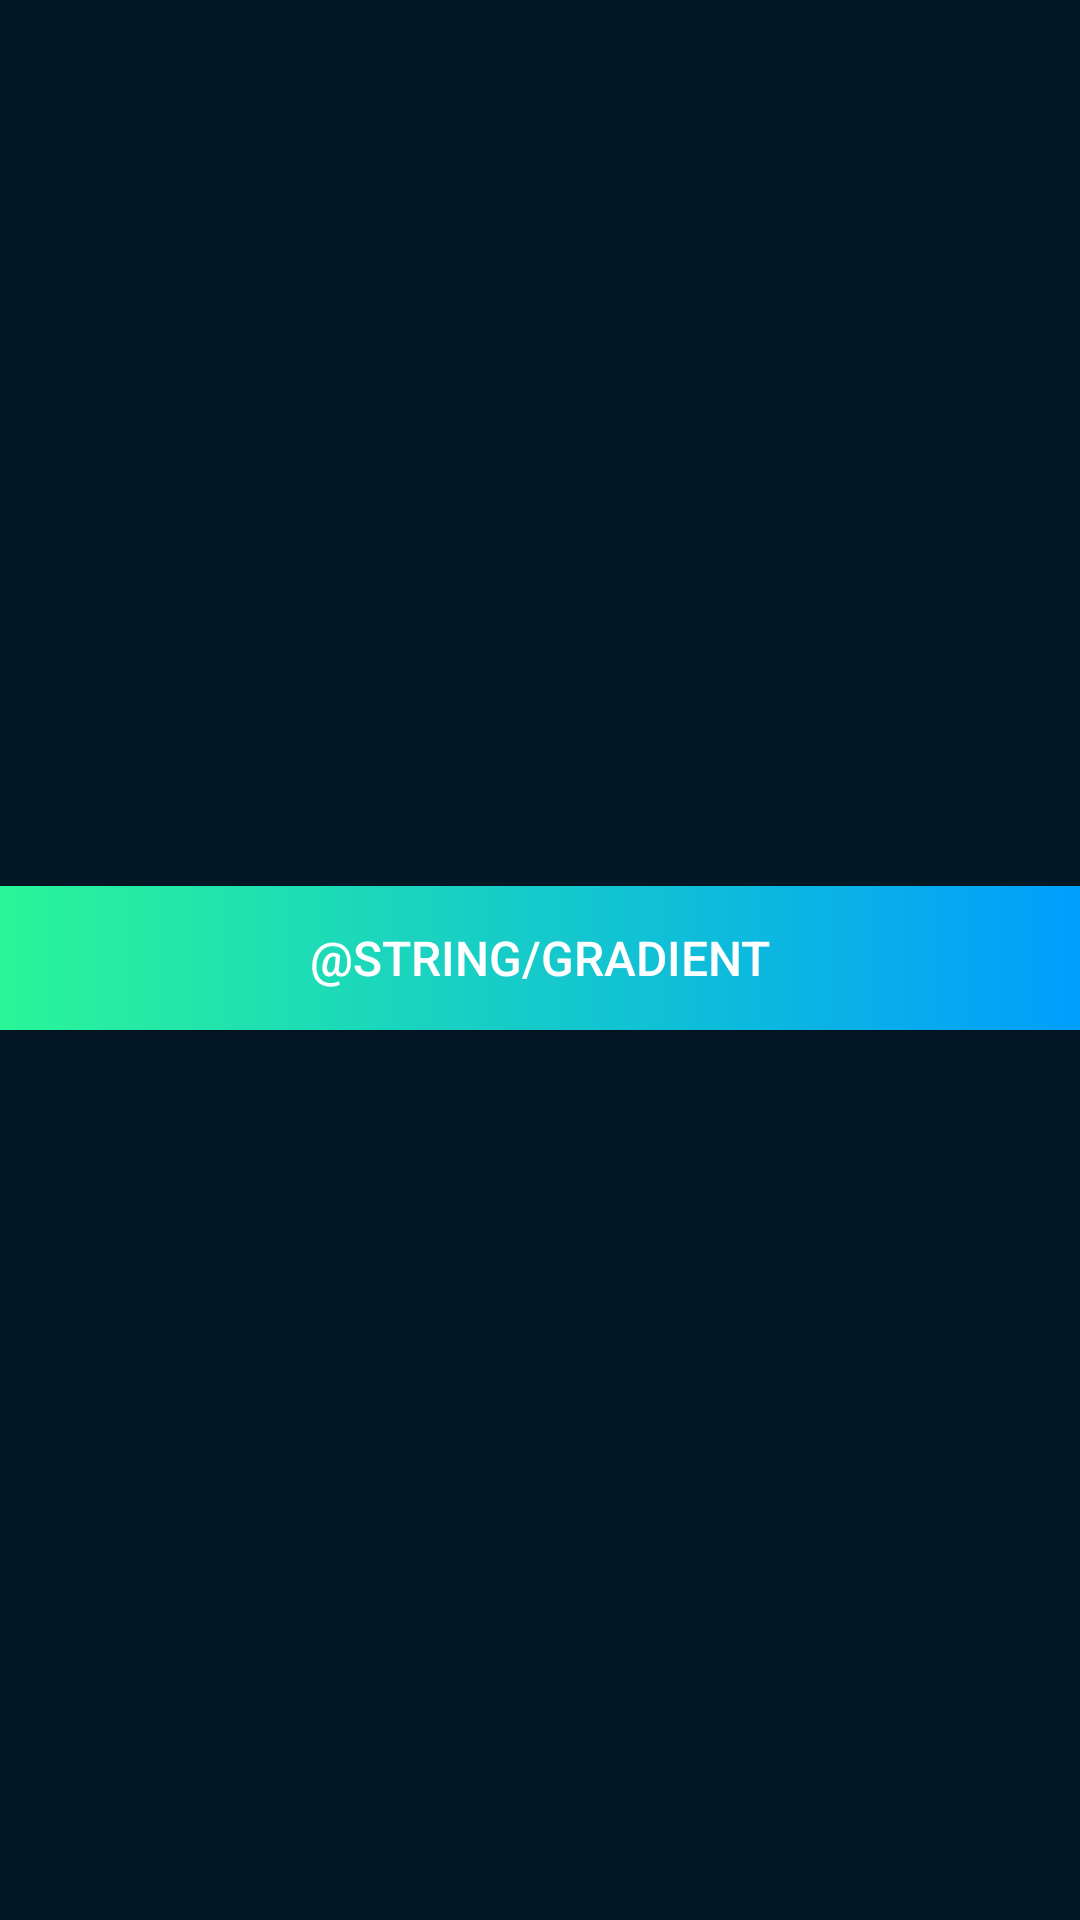

This screen was rendered from an Android layout file. Write that file and the resources it references.
<!-- AndroidManifest.xml: application theme Theme.Imcmachine -->
<!-- res/layout/personal_button.xml -->
<?xml version="1.0" encoding="utf-8"?>
<androidx.constraintlayout.widget.ConstraintLayout
    xmlns:android="http://schemas.android.com/apk/res/android"
    xmlns:app="http://schemas.android.com/apk/res-auto"
    xmlns:tools="http://schemas.android.com/tools"
    android:layout_width="match_parent"
    android:layout_height="match_parent"
    android:background="#021725">

    <Button
        android:id="@+id/button"
        android:layout_width="0dp"
        android:layout_height="wrap_content"

        android:background="@drawable/custom_button"
        android:text="@string/gradient"
        android:textColor="#FFFFFF"

        android:textSize="16sp"
        app:layout_constraintBottom_toBottomOf="parent"
        app:layout_constraintEnd_toEndOf="parent"
        app:layout_constraintHorizontal_bias="0.498"
        app:layout_constraintStart_toStartOf="parent"
        app:layout_constraintTop_toTopOf="parent"
        app:layout_constraintVertical_bias="0.499" />
</androidx.constraintlayout.widget.ConstraintLayout>
<!-- resources referenced by this layout -->
<resources>
  <!-- drawable custom_button (drawable) -->
  <?xml version="1.0" encoding="utf-8"?>
  <selector xmlns:android="http://schemas.android.com/apk/res/android"
      xmlns:tools="http://schemas.android.com/tools"
      android:shape="rectangle"
      tools:ignore="ExtraText">
  
      <item>
          <shape>
  
              <gradient
                  android:startColor="#2af598"
                  android:endColor="#009efd"
                  android:gradientRadius="25dp"
                  android:type="linear"
                  android:angle="360">
  
              </gradient>
  
          </shape>
  
  
      </item>
  
  
  
  
  
  </selector>
  <style name="Theme.Imcmachine" parent="Theme.MaterialComponents.DayNight.DarkActionBar">
          
          <item name="colorPrimary">@color/purple_500</item>
          <item name="colorPrimaryVariant">@color/purple_700</item>
          <item name="colorOnPrimary">@color/white</item>
          
          <item name="colorSecondary">@color/teal_200</item>
          <item name="colorSecondaryVariant">@color/teal_700</item>
          <item name="colorOnSecondary">@color/black</item>
          
          <item name="android:statusBarColor" tools:targetApi="l">?attr/colorPrimaryVariant</item>
          
      </style>
  <color name="purple_500">#C62828</color>
  <color name="purple_700">#FF3700B3</color>
  <color name="white">#FFFFFFFF</color>
  <color name="teal_200">#AD1457</color>
  <color name="teal_700">#FF018786</color>
  <color name="black">#FF000000</color>
</resources>
